Photos from the image-classification dataset "dataset" in the GitHub repository eWingEye/CNN_Aspergillus. Its 7 classes are: Aspergillus flavus strain AI2, Aspergillus clavatus strain AI1, Aspergillus flavus strain AI1, Aspergillus fumigatus strain A293, Aspergillus nidulans strain TN02A7, Aspergillus niger strain AI1, Aspergillus terreus strain AI1.

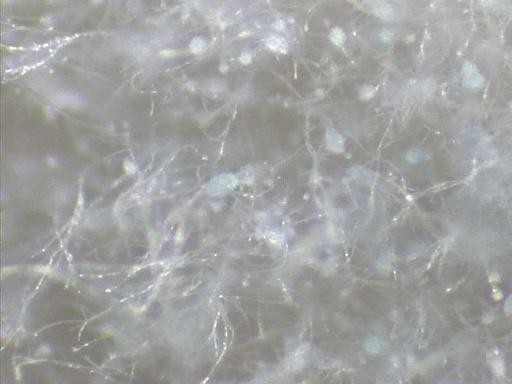
Label: Aspergillus clavatus strain AI1

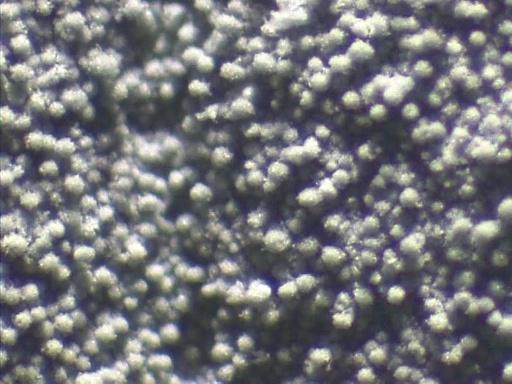
Label: Aspergillus fumigatus strain A293

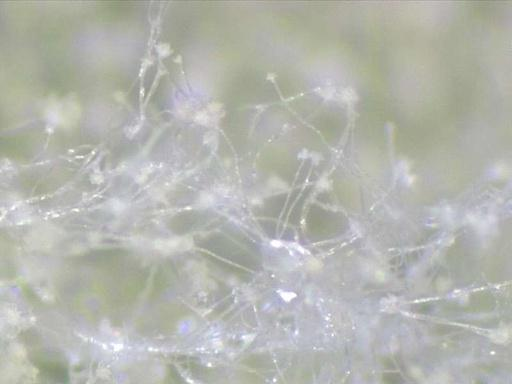
Label: Aspergillus flavus strain AI2

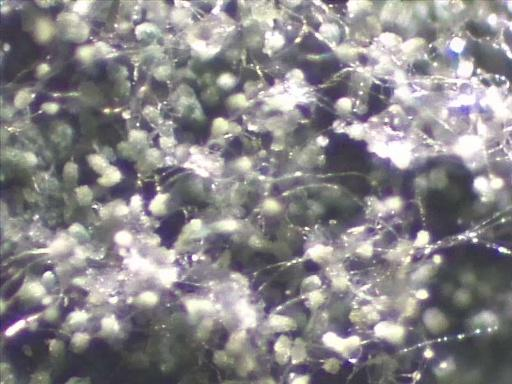
Label: Aspergillus nidulans strain TN02A7

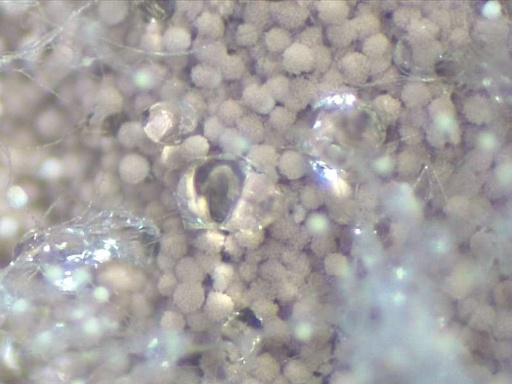
Label: Aspergillus terreus strain AI1

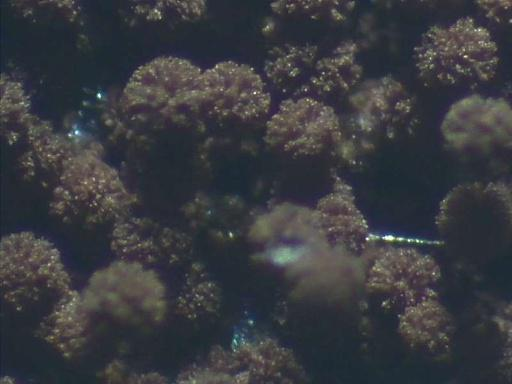
Label: Aspergillus niger strain AI1
